Run: headless pygame with SDL's dummy video driver; simulated clock (each Clock.tick advances the game by its frame time, no real sleeping); random seed 0; keys injected as events and as key.get_pressed() state; no mouse input.
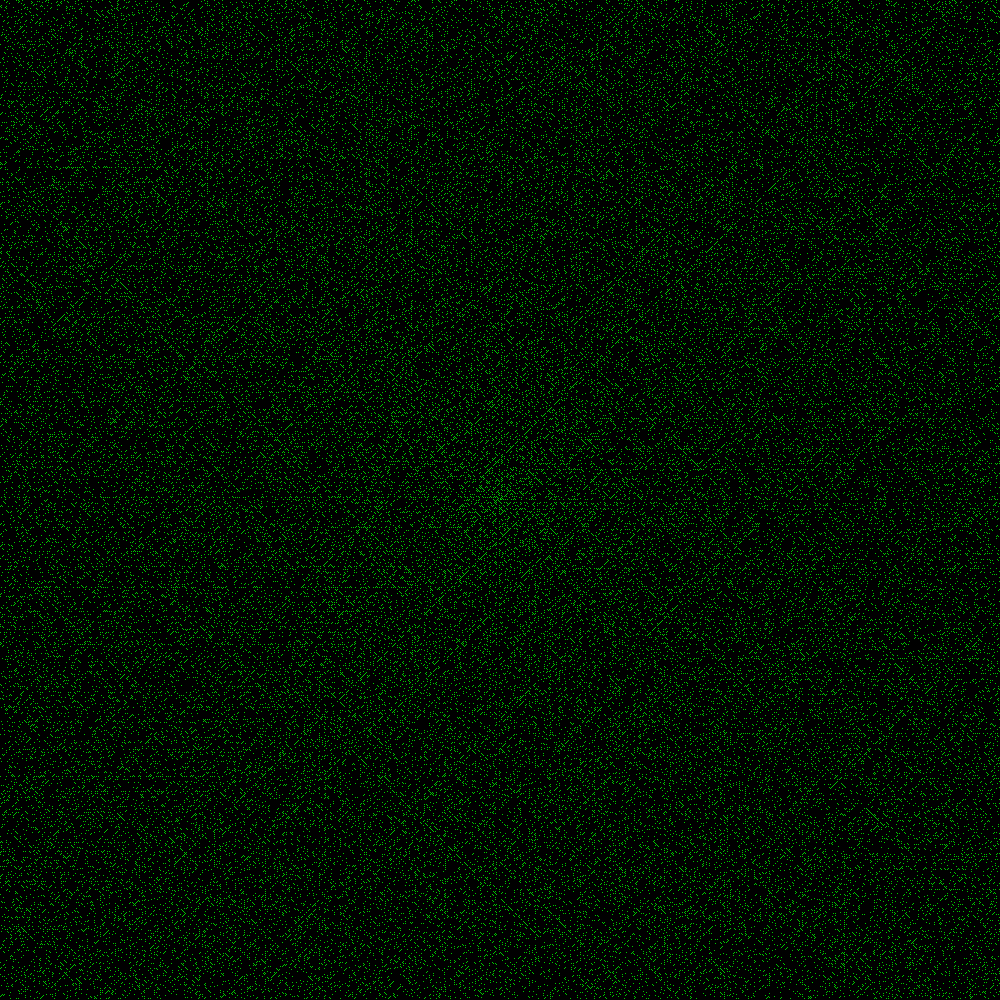
Frame 1 of 4 · flips 1–60 · no input
Frame 2 of 4 · flips 61–180 · tapped SPACE, RETURN · held RIGHT (→), D · screen unchanged from frame 1, image omitted
Frame 3 of 4 · flips 181–300 · held DOWN (↓), S · screen unchanged from frame 2, image omitted
Frame 4 of 4 · flips 301–420 · held LEFT (←), A, UP (↑), W · screen unchanged from frame 3, image omitted

The pygame program that drew these frames:

import pygame as p
from math import ceil, sqrt, floor
import random, time


WIDTH = HEIGHT = 1000
WHITE = (255, 255, 255)
BLACK = (0, 0, 0)
COLORS = [(0, 0, 200), (0, 200, 0)]
DIM = 1000
SS = WIDTH // DIM


def main():
    p.init()
    p.display.set_caption("Prime numbers spiral")
    screen = p.display.set_mode((WIDTH, HEIGHT))
    screen.fill(BLACK)
    clock = p.time.Clock()

    """numbers = [x for x in range(2, DIM ** 2)]
    primes = hallar_primos_mejor(numbers, DIM ** 2)
    primes.append(0)
    set_board(screen, primes)"""

    arr = set_board_romek(DIM)

    for i in range(len(arr)):
        for j in range(len(arr)):
            if arr[i][j]:
                p.draw.rect(screen, COLORS[1], p.Rect(j*SS, i*SS, SS, SS))

    running = True
    while running:
        for event in p.event.get():
            if event.type == p.QUIT:
                running = False

        p.display.flip()
        clock.tick(30)


def set_board_romek(width):
    start = time.time()

    prime = get_primes(width**2)
    arr = [[0 for x in range(width)] for z in range(width)]
    center = (width - 1) // 2
    steps = [[0, 1], [-1, 0], [0, -1], [1, 0]]

    x = center
    y = center

    temp = 0
    value = 1

    for i in range(1, width+1):
        for j in range(2):
            for k in range(i):
                if x < 0 or y < 0 or x > width - 1 or y > width - 1:
                    break
                arr[x][y] = prime[value]
                value += 1
                x += steps[temp % 4][0]
                y += steps[temp % 4][1]
            temp += 1
        if value > width**2:
            break
    end = time.time()
    print(end - start)
    return arr


def get_primes(n):
    prime = [True for i in range(n + 1)]

    prime[0] = False
    prime[1] = False
    for p in range(2, int(sqrt(n)) + 1):
        if prime[p]:
            for i in range(p**2, n+1, p):
                prime[i] = False
    return prime


def set_board(screen, primes):
    start = time.time()
    directions = [(1, 0), (0, 1), (-1, 0), (0, -1)]
    pos = [DIM // 2, DIM // 2]
    moves = 1
    direction = 0
    counter = 1
    prime = 0

    board = [[0 for x in range(DIM)] for y in range(DIM)]

    p.draw.circle(screen, (255, 0, 0), (pos[0]*SS, pos[1]*SS), SS)

    for i in range(DIM*2 - 1):
        for j in range(moves):
            board[pos[0]][pos[1]] = counter

            if counter == primes[prime]:
                rect_obj = p.Rect(pos[1] * SS, pos[0] * SS, SS, SS)
                p.draw.rect(screen, COLORS[0], rect_obj)
                prime += 1

            pos[0] += directions[direction % 4][0]
            pos[1] += directions[direction % 4][1]
            counter += 1
        direction += 1
        if i % 2 == 1:
            moves += 1
    end = time.time()
    print(end-start)


def hallar_primos_mejor(lista, n):
    for i in range(ceil(sqrt(n))):
        if lista[i]:
            for j in range(1, ceil(n/lista[i])-1):
                lista[i + lista[i] * j] = False
    return [x for x in lista if x]


if __name__ == '__main__':
    main()
